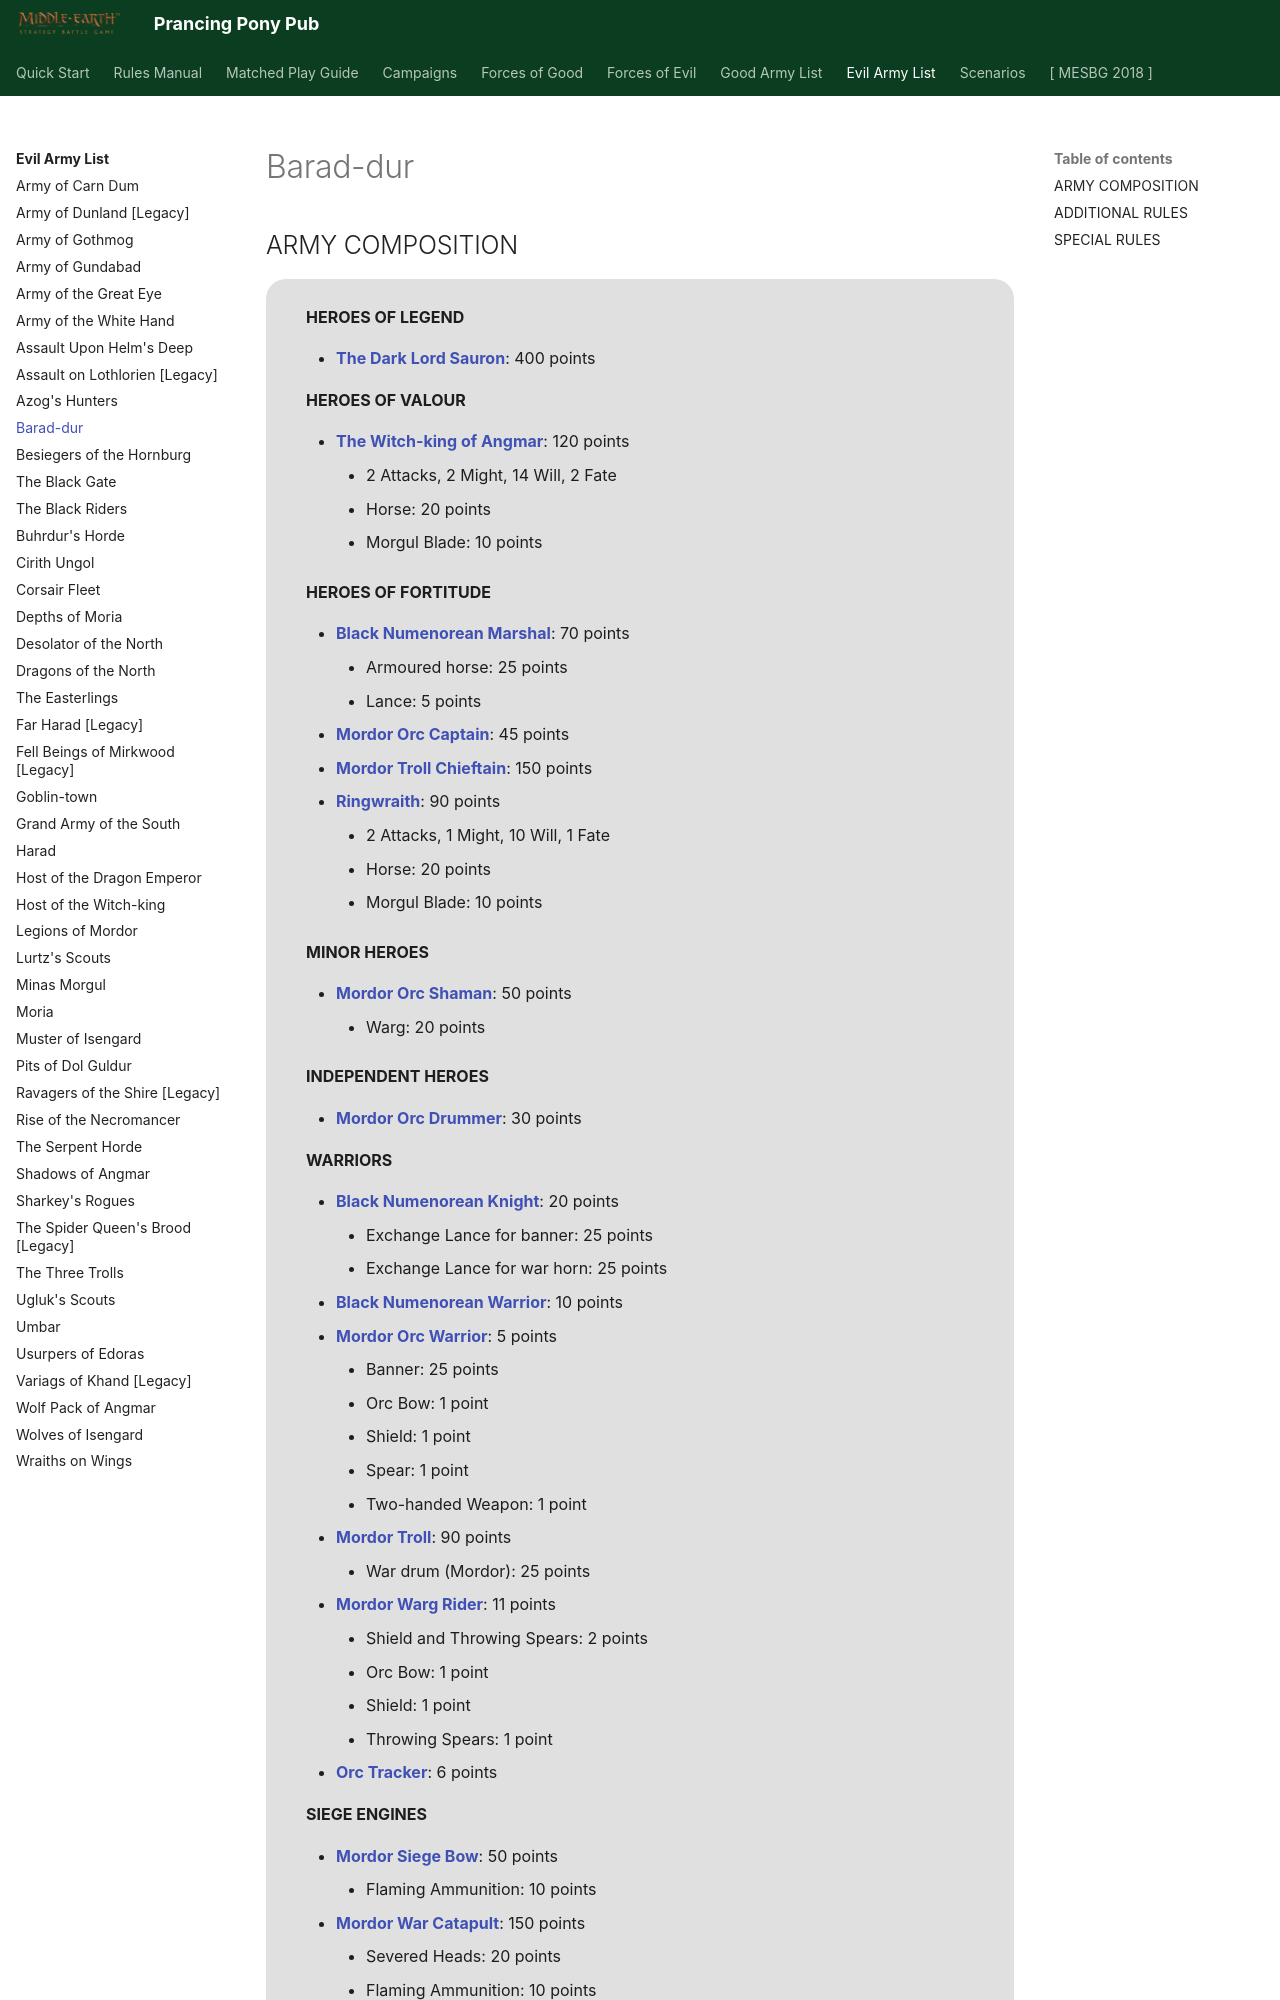

repository: BBBase-EHeresy-PPPub/PPPub · page: mesbg2024/evil_army_list/barad_dur/index.html · generator: mkdocs

# Barad-dur

## ARMY COMPOSITION

<div class="unitCard" markdown>

**HEROES OF LEGEND**

- [**The Dark Lord Sauron**](../forces_of_evil/mordor.md#the-dark-lord-sauron-400-points): 400 points

**HEROES OF VALOUR**

- [**The Witch-king of Angmar**](../forces_of_evil/mordor.md#the-witch-king-of-angmar-points-cost-varies): 120 points
    - 2 Attacks, 2 Might, 14 Will, 2 Fate
    - Horse: 20 points
    - Morgul Blade: 10 points

**HEROES OF FORTITUDE**

- [**Black Numenorean Marshal**](../forces_of_evil/mordor.md#black-numenorean-marshal-70-points): 70 points
    - Armoured horse: 25 points
    - Lance: 5 points
- [**Mordor Orc Captain**](../forces_of_evil/mordor.md#mordor-orc-captain-45-points): 45 points
- [**Mordor Troll Chieftain**](../forces_of_evil/mordor.md#mordor-troll-chieftain-150-points): 150 points
- [**Ringwraith**](../forces_of_evil/mordor.md#ringwraith-points-cost-varies): 90 points
    - 2 Attacks, 1 Might, 10 Will, 1 Fate
    - Horse: 20 points
    - Morgul Blade: 10 points

**MINOR HEROES**

- [**Mordor Orc Shaman**](../forces_of_evil/mordor.md#mordor-orc-shaman-50-points): 50 points
    - Warg: 20 points

**INDEPENDENT HEROES**

- [**Mordor Orc Drummer**](../forces_of_evil/mordor.md#mordor-orc-drummer-30-points): 30 points

**WARRIORS**

- [**Black Numenorean Knight**](../forces_of_evil/mordor.md#black-numenorean-knight-20-points): 20 points
    - Exchange Lance for banner: 25 points
    - Exchange Lance for war horn: 25 points
- [**Black Numenorean Warrior**](../forces_of_evil/mordor.md#black-numenorean-warrior-10-points): 10 points
- [**Mordor Orc Warrior**](../forces_of_evil/mordor.md#mordor-orc-warrior-5-points): 5 points
    - Banner: 25 points
    - Orc Bow: 1 point
    - Shield: 1 point
    - Spear: 1 point
    - Two-handed Weapon: 1 point
- [**Mordor Troll**](../forces_of_evil/mordor.md#mordor-troll-90-points): 90 points
    - War drum (Mordor): 25 points
- [**Mordor Warg Rider**](../forces_of_evil/mordor.md#mordor-warg-rider-11-points): 11 points
    - Shield and Throwing Spears: 2 points
    - Orc Bow: 1 point
    - Shield: 1 point
    - Throwing Spears: 1 point
- [**Orc Tracker**](../forces_of_evil/evil_legacy.md#orc-tracker-6-points): 6 points

**SIEGE ENGINES**

- [**Mordor Siege Bow**](../forces_of_evil/mordor.md#mordor-siege-bow-50-points): 50 points
    - Flaming Ammunition: 10 points
- [**Mordor War Catapult**](../forces_of_evil/mordor.md#mordor-war-catapult-150-points): 150 points
    - Severed Heads: 20 points
    - Flaming Ammunition: 10 points

</div>
